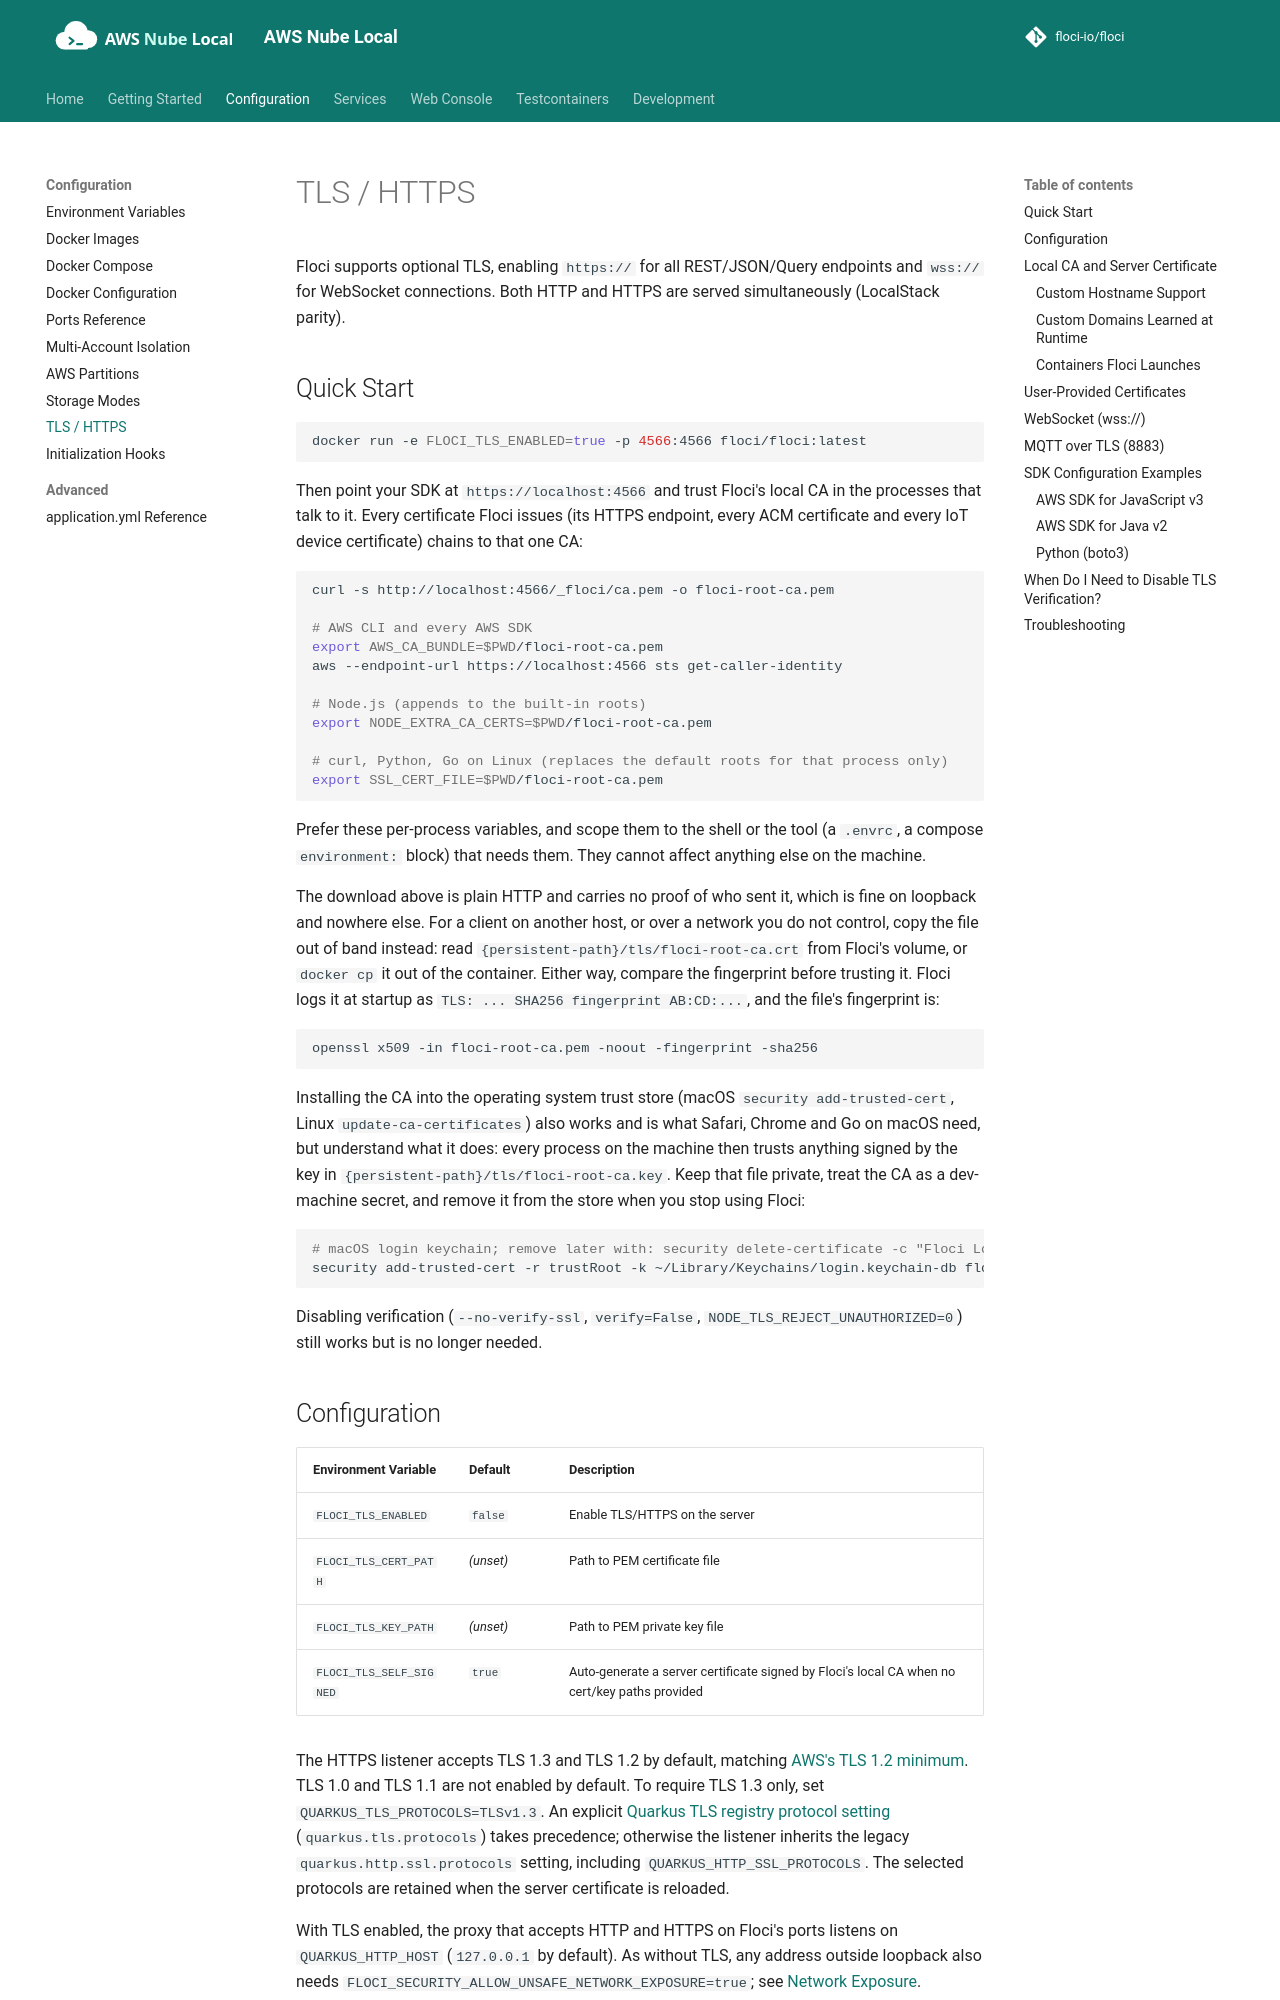

repository: shepro28031628/AWS-LOCAL · page: configuration/tls/index.html · generator: mkdocs

# TLS / HTTPS

Floci supports optional TLS, enabling `https://` for all REST/JSON/Query endpoints and `wss://` for WebSocket connections. Both HTTP and HTTPS are served simultaneously (LocalStack parity).

## Quick Start

```bash
docker run -e FLOCI_TLS_ENABLED=true -p 4566:4566 floci/floci:latest
```

Then point your SDK at `https://localhost:4566` and trust Floci's local CA in the processes that talk to it. Every certificate Floci issues (its HTTPS endpoint, every ACM certificate and every IoT device certificate) chains to that one CA:

```bash
curl -s http://localhost:4566/_floci/ca.pem -o floci-root-ca.pem

# AWS CLI and every AWS SDK
export AWS_CA_BUNDLE=$PWD/floci-root-ca.pem
aws --endpoint-url https://localhost:4566 sts get-caller-identity

# Node.js (appends to the built-in roots)
export NODE_EXTRA_CA_CERTS=$PWD/floci-root-ca.pem

# curl, Python, Go on Linux (replaces the default roots for that process only)
export SSL_CERT_FILE=$PWD/floci-root-ca.pem
```

Prefer these per-process variables, and scope them to the shell or the tool (a `.envrc`, a compose `environment:` block) that needs them. They cannot affect anything else on the machine.

The download above is plain HTTP and carries no proof of who sent it, which is fine on loopback and nowhere else. For a client on another host, or over a network you do not control, copy the file out of band instead: read `{persistent-path}/tls/floci-root-ca.crt` from Floci's volume, or `docker cp` it out of the container. Either way, compare the fingerprint before trusting it. Floci logs it at startup as `TLS: ... SHA256 fingerprint AB:CD:...`, and the file's fingerprint is:

```bash
openssl x509 -in floci-root-ca.pem -noout -fingerprint -sha256
```

Installing the CA into the operating system trust store (macOS `security add-trusted-cert`, Linux `update-ca-certificates`) also works and is what Safari, Chrome and Go on macOS need, but understand what it does: every process on the machine then trusts anything signed by the key in `{persistent-path}/tls/floci-root-ca.key`. Keep that file private, treat the CA as a dev-machine secret, and remove it from the store when you stop using Floci:

```bash
# macOS login keychain; remove later with: security delete-certificate -c "Floci Local CA"
security add-trusted-cert -r trustRoot -k ~/Library/Keychains/login.keychain-db floci-root-ca.pem
```

Disabling verification (`--no-verify-ssl`, `verify=False`, `NODE_TLS_REJECT_UNAUTHORIZED=0`) still works but is no longer needed.

## Configuration

| Environment Variable | Default | Description |
|---------------------|---------|-------------|
| `FLOCI_TLS_ENABLED` | `false` | Enable TLS/HTTPS on the server |
| `FLOCI_TLS_CERT_PATH` | *(unset)* | Path to PEM certificate file |
| `FLOCI_TLS_KEY_PATH` | *(unset)* | Path to PEM private key file |
| `FLOCI_TLS_SELF_SIGNED` | `true` | Auto-generate a server certificate signed by Floci's local CA when no cert/key paths provided |

The HTTPS listener accepts TLS 1.3 and TLS 1.2 by default, matching
[AWS's TLS 1.2 minimum](https://aws.amazon.com/blogs/security/tls-1-2-required-for-aws-endpoints/).
TLS 1.0 and TLS 1.1 are not enabled by default. To require TLS 1.3 only, set
`QUARKUS_TLS_PROTOCOLS=TLSv1.3`. An explicit [Quarkus TLS registry protocol setting](https://quarkus.io/guides/tls-registry-reference#tls-protocol-versions)
(`quarkus.tls.protocols`) takes precedence; otherwise the listener inherits the legacy
`quarkus.http.ssl.protocols` setting, including `QUARKUS_HTTP_SSL_PROTOCOLS`. The selected
protocols are retained when the server certificate is reloaded.

With TLS enabled, the proxy that accepts HTTP and HTTPS on Floci's ports listens on `QUARKUS_HTTP_HOST` (`127.0.0.1` by default). As without TLS, any address outside loopback also needs `FLOCI_SECURITY_ALLOW_UNSAFE_NETWORK_EXPOSURE=true`; see [Network Exposure](./environment-variables.md#network-exposure).
